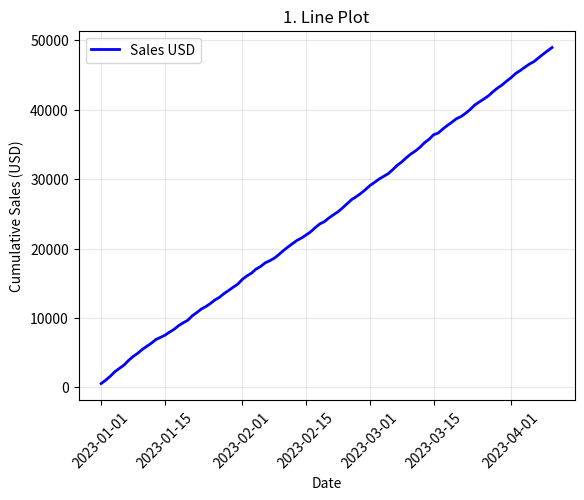

The matplotlib source for this figure: (Note: this script raises an exception after producing the figure.)
import numpy as np
import pandas as pd
import matplotlib.pyplot as plt

# Setting a seed so the "random" data is the same every time you run it
np.random.seed(42)

# Creating a dataset of 100 days of sales for a Tech Store
days = pd.date_range(start='2023-01-01', periods=100)
data = {
    'Date': days,
    'Sales_USD': np.random.normal(500, 100, 100).cumsum(), # Cumulative sales (Trend)
    'Customer_Age': np.random.randint(18, 75, 100),       # Distribution
    'Units_Sold': np.random.randint(1, 10, 100),          # Frequency
    'Discount_Percent': np.random.uniform(0, 30, 100),    # Relationship
    'Category': np.random.choice(['Laptops', 'Phones', 'Accessories', 'Tablets'], 100), # Groups
    'Profit': np.random.normal(50, 20, 100)               # Performance
}

df = pd.DataFrame(data)

# Adding some outliers to Profit for the Box Plot task
df.loc[0, 'Profit'] = 250
df.loc[1, 'Profit'] = -150

print("Dataset is ready! Here is a preview:")
print(df)
print(f"Shape :- {df.shape}")

#1 Line Plot :-
def line_plot():
    plt.plot(df['Date'], df['Sales_USD'], color='blue', linewidth=2, label='Sales USD')#,marker='o'
    plt.title('1. Line Plot')
    plt.xlabel('Date')
    plt.ylabel('Cumulative Sales (USD)')
    plt.xticks(rotation=45)  # Rotate dates so they don't overlap
    plt.grid(True, alpha=0.3)
    plt.legend()
    plt.show()

#2 Bar Plot :-
def bar_plot():
    category_data = df.groupby('Category')['Units_Sold'].sum()
    plt.bar(category_data.index, category_data.values, color='skyblue', edgecolor='black',label='Categories')
    plt.xlabel('Product Category')
    plt.ylabel('Total Units Sold')
    plt.title('2. Bar Chart')
    plt.legend()
    plt.show()

#3 Scatter Plot :-
def scatter_plot():
    plt.scatter(df['Discount_Percent'], df['Profit'], alpha=0.6, color='purple')
    plt.axhline(0, color='red', linestyle='--') # Add a line at zero profit
    plt.xlabel('Discount %')
    plt.ylabel('Profit')
    plt.title('3. Scatter Plot')
    plt.show()

# 4. Box Plot :-
def box_plot():
    plt.boxplot(df['Profit'])
    plt.title('4. Box Plot ')
    plt.xlabel('Units_Sold')
    plt.ylabel('Profit')
    plt.show()

# 5. Histogram Plot :-
def histogram_plot():
    plt.hist(df['Profit'],bins=50)
    plt.title('5. Histogram ')
    plt.xlabel('Profit')
    plt.ylabel('Count')
    plt.show()

#6. Pie Chart :-
def pie_chart():
    category_counts = df['Category'].value_counts()
    plt.pie(category_counts,labels=category_counts.index,autopct="%1.1f%%")
    plt.title('6. Pie Chart ')
    plt.xlabel('Category')
    plt.ylabel('Count')
    plt.legend()
    plt.axis('equal')
    plt.show()

#7. Heatmap :-
def heat_map():
    print("Matplotlib has no heatmap function")

if __name__ == "__main__":
    line_plot()
    bar_plot()
    scatter_plot()
    box_plot()
    histogram_plot()
    pie_chart()
    heat_map()